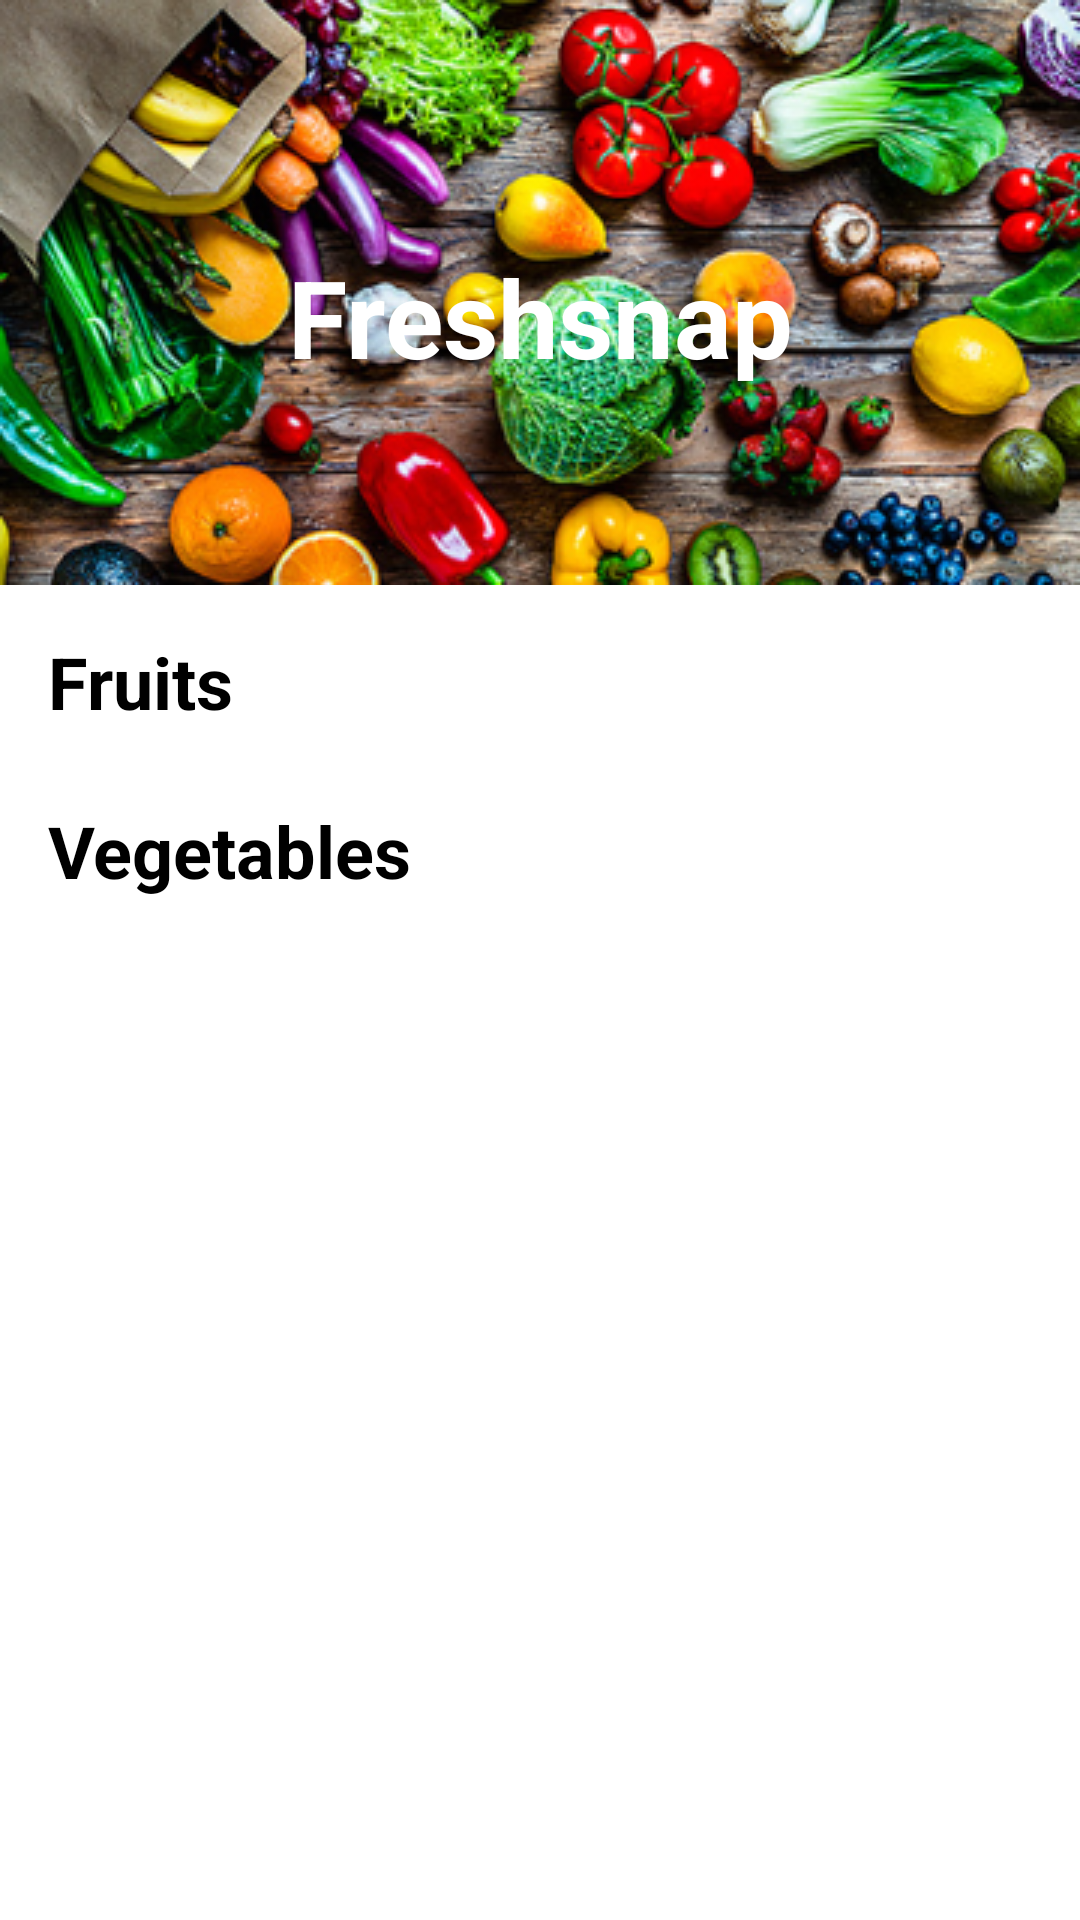

The Android layout XML behind this screen, and the referenced resources:
<!-- AndroidManifest.xml: application theme Theme.AndroidFreshsnap -->
<!-- res/layout/fragment_first.xml -->
<?xml version="1.0" encoding="utf-8"?>
<androidx.constraintlayout.widget.ConstraintLayout xmlns:android="http://schemas.android.com/apk/res/android"
    xmlns:app="http://schemas.android.com/apk/res-auto"
    xmlns:tools="http://schemas.android.com/tools"
    android:layout_width="match_parent"
    android:layout_height="match_parent"
    tools:context=".ui.HomeFragment">

    <ImageView
        android:id="@+id/image_background"
        android:layout_width="match_parent"
        android:layout_height="wrap_content"
        android:contentDescription="@string/background"
        android:scaleType="fitXY"
        android:src="@drawable/background_image"
        app:layout_constraintBottom_toTopOf="@id/fruits_text"
        app:layout_constraintStart_toStartOf="parent"
        app:layout_constraintTop_toTopOf="parent" />

    <TextView
        android:layout_width="match_parent"
        android:layout_height="wrap_content"
        android:text="@string/fresh_snap_title"
        android:textColor="@color/white"
        android:textSize="36sp"
        android:textStyle="bold"
        android:gravity="center"
        app:layout_constraintBottom_toTopOf="@id/fruits_text"
        app:layout_constraintStart_toStartOf="parent"
        app:layout_constraintTop_toTopOf="parent" />

    <TextView
        android:id="@+id/fruits_text"
        android:layout_width="wrap_content"
        android:layout_height="wrap_content"
        android:layout_marginStart="16dp"
        android:layout_marginTop="16dp"
        android:layout_marginEnd="16dp"
        android:text="@string/fruits"
        android:textColor="@color/black"
        android:textSize="24sp"
        android:textStyle="bold"
        app:layout_constraintTop_toBottomOf="@id/image_background"
        app:layout_constraintStart_toStartOf="parent"/>

    <androidx.recyclerview.widget.RecyclerView
        android:id="@+id/fruitsRecyclerview"
        android:layout_width="wrap_content"
        android:layout_height="wrap_content"
        android:layout_marginTop="8dp"
        app:layout_constraintEnd_toEndOf="parent"
        app:layout_constraintHorizontal_bias="0.0"
        app:layout_constraintStart_toStartOf="parent"
        app:layout_constraintTop_toBottomOf="@id/fruits_text" />

    <TextView
        android:id="@+id/vegetables_text"
        android:layout_width="wrap_content"
        android:layout_height="wrap_content"
        android:layout_marginStart="16dp"
        android:layout_marginTop="16dp"
        android:layout_marginEnd="16dp"
        android:text="@string/vegetables"
        android:textColor="@color/black"
        android:textSize="24sp"
        android:textStyle="bold"
        app:layout_constraintTop_toBottomOf="@id/fruitsRecyclerview"
        app:layout_constraintStart_toStartOf="parent"/>

    <androidx.recyclerview.widget.RecyclerView
        android:id="@+id/vegetablesRecyclerview"
        android:layout_width="wrap_content"
        android:layout_height="wrap_content"
        android:layout_marginTop="8dp"
        app:layout_constraintEnd_toEndOf="parent"
        app:layout_constraintHorizontal_bias="0.0"
        app:layout_constraintStart_toStartOf="parent"
        app:layout_constraintTop_toBottomOf="@+id/vegetables_text" />

    <ProgressBar
        android:id="@+id/progressBar"
        style="?android:attr/progressBarStyle"
        android:layout_width="wrap_content"
        android:layout_height="wrap_content"
        android:visibility="gone"
        app:layout_constraintBottom_toBottomOf="parent"
        app:layout_constraintEnd_toEndOf="parent"
        app:layout_constraintStart_toStartOf="parent"
        app:layout_constraintTop_toTopOf="parent"
        tools:visibility="visible" />

</androidx.constraintlayout.widget.ConstraintLayout>
<!-- resources referenced by this layout -->
<resources>
  <color name="black">#FF000000</color>
  <color name="white">#FFFFFFFF</color>
  <!-- drawable background_image: png bitmap (drawable, 201785 bytes) -->
  <string name="background">Background</string>
  <string name="fresh_snap_title">Freshsnap</string>
  <string name="fruits">Fruits</string>
  <string name="vegetables">Vegetables</string>
  <style name="Theme.AndroidFreshsnap" parent="Theme.MaterialComponents.DayNight.DarkActionBar">
          
          <item name="colorPrimary">@color/green_primary</item>
          <item name="colorPrimaryVariant">@color/green_primaryVariant</item>
          <item name="colorOnPrimary">@color/white</item>
          
          <item name="colorSecondary">@color/teal_200</item>
          <item name="colorSecondaryVariant">@color/teal_700</item>
          <item name="colorOnSecondary">@color/black</item>
          
          <item name="android:statusBarColor" tools:targetApi="l">?attr/colorPrimaryVariant</item>
          
      </style>
  <color name="green_primary">#4E944F</color>
  <color name="green_primaryVariant">#3E733F</color>
  <color name="teal_200">#4E944F</color>
  <color name="teal_700">#FF018786</color>
</resources>
